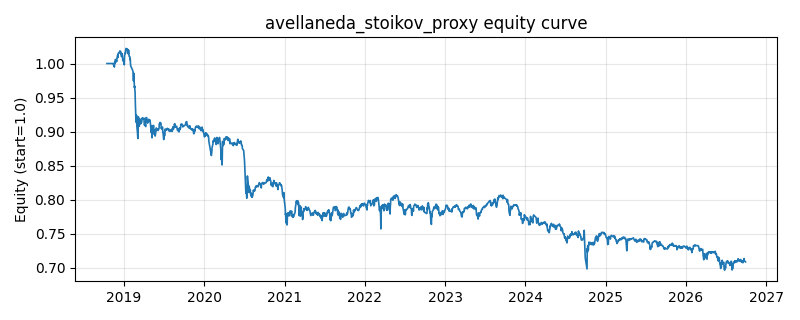

The table this chart was drawn from, first rows:
date, equity
2018-10-16, 1.0
2018-10-17, 1.0
2018-10-18, 1.0
2018-10-19, 1.0
2018-10-22, 1.0
2018-10-23, 1.0
2018-10-24, 1.0
2018-10-25, 1.0
2018-10-26, 1.0
2018-10-29, 1.0
2018-10-30, 1.0
2018-10-31, 1.0
2018-11-01, 1.0
2018-11-02, 1.0
2018-11-05, 1.0
2018-11-06, 1.0
2018-11-07, 1.0
2018-11-08, 1.0
2018-11-09, 1.0
2018-11-12, 1.0
2018-11-13, 0.9998
2018-11-14, 0.9995
2018-11-15, 0.9979
2018-11-16, 0.9965
2018-11-19, 0.9948
2018-11-20, 1.002
2018-11-21, 1
2018-11-22, 1
2018-11-23, 1.006
2018-11-26, 1.005
2018-11-27, 1.003
2018-11-28, 1.004
2018-11-29, 1.003
2018-11-30, 1.006
2018-12-03, 1.012
2018-12-04, 1.012
2018-12-05, 1.009
2018-12-06, 1.015
2018-12-07, 1.015
2018-12-10, 1.015
2018-12-11, 1.016
2018-12-12, 1.016
2018-12-13, 1.018
2018-12-14, 1.018
2018-12-17, 1.018
2018-12-18, 1.017
2018-12-19, 1.014
2018-12-20, 1.015
2018-12-21, 1.01
2018-12-24, 1.015
2018-12-25, 1.012
2018-12-26, 1.008
2018-12-27, 1.004
2018-12-28, 1.007
2019-01-02, 1
2019-01-03, 0.9981
2019-01-04, 1.011
2019-01-07, 1.016
2019-01-08, 1.015
2019-01-09, 1.021
... 1,873 more rows
